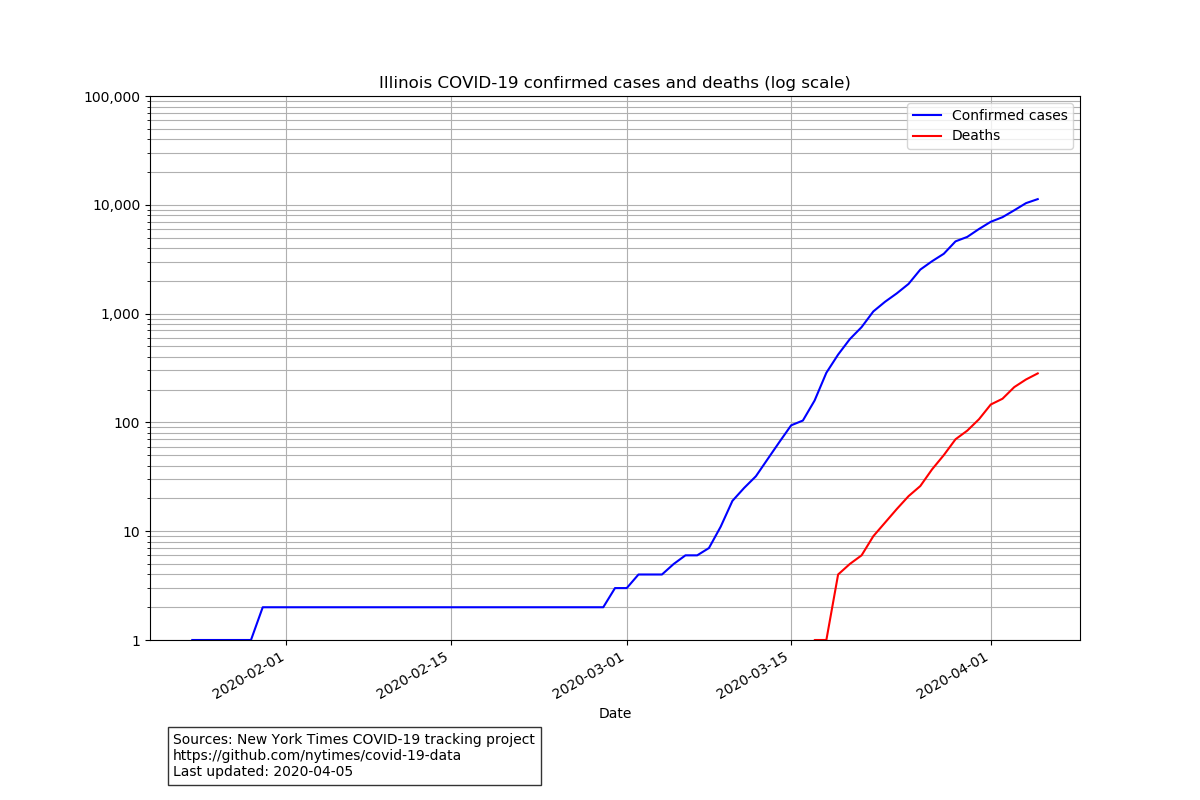

The data file committed next to this chart (first rows):
date, state, fips, cases, deaths
2020-01-24, Illinois, 17, 1, 0
2020-01-25, Illinois, 17, 1, 0
2020-01-26, Illinois, 17, 1, 0
2020-01-27, Illinois, 17, 1, 0
2020-01-28, Illinois, 17, 1, 0
2020-01-29, Illinois, 17, 1, 0
2020-01-30, Illinois, 17, 2, 0
2020-01-31, Illinois, 17, 2, 0
2020-02-01, Illinois, 17, 2, 0
2020-02-02, Illinois, 17, 2, 0
2020-02-03, Illinois, 17, 2, 0
2020-02-04, Illinois, 17, 2, 0
2020-02-05, Illinois, 17, 2, 0
2020-02-06, Illinois, 17, 2, 0
2020-02-07, Illinois, 17, 2, 0
2020-02-08, Illinois, 17, 2, 0
2020-02-09, Illinois, 17, 2, 0
2020-02-10, Illinois, 17, 2, 0
2020-02-11, Illinois, 17, 2, 0
2020-02-12, Illinois, 17, 2, 0
2020-02-13, Illinois, 17, 2, 0
2020-02-14, Illinois, 17, 2, 0
2020-02-15, Illinois, 17, 2, 0
2020-02-16, Illinois, 17, 2, 0
2020-02-17, Illinois, 17, 2, 0
2020-02-18, Illinois, 17, 2, 0
2020-02-19, Illinois, 17, 2, 0
2020-02-20, Illinois, 17, 2, 0
2020-02-21, Illinois, 17, 2, 0
2020-02-22, Illinois, 17, 2, 0
2020-02-23, Illinois, 17, 2, 0
2020-02-24, Illinois, 17, 2, 0
2020-02-25, Illinois, 17, 2, 0
2020-02-26, Illinois, 17, 2, 0
2020-02-27, Illinois, 17, 2, 0
2020-02-28, Illinois, 17, 2, 0
2020-02-29, Illinois, 17, 3, 0
2020-03-01, Illinois, 17, 3, 0
2020-03-02, Illinois, 17, 4, 0
2020-03-03, Illinois, 17, 4, 0
2020-03-04, Illinois, 17, 4, 0
2020-03-05, Illinois, 17, 5, 0
2020-03-06, Illinois, 17, 6, 0
2020-03-07, Illinois, 17, 6, 0
2020-03-08, Illinois, 17, 7, 0
2020-03-09, Illinois, 17, 11, 0
2020-03-10, Illinois, 17, 19, 0
2020-03-11, Illinois, 17, 25, 0
2020-03-12, Illinois, 17, 32, 0
2020-03-13, Illinois, 17, 46, 0
2020-03-14, Illinois, 17, 66, 0
2020-03-15, Illinois, 17, 94, 0
2020-03-16, Illinois, 17, 104, 0
2020-03-17, Illinois, 17, 159, 1
2020-03-18, Illinois, 17, 286, 1
2020-03-19, Illinois, 17, 420, 4
2020-03-20, Illinois, 17, 583, 5
2020-03-21, Illinois, 17, 751, 6
2020-03-22, Illinois, 17, 1047, 9
2020-03-23, Illinois, 17, 1285, 12
... 13 more rows
